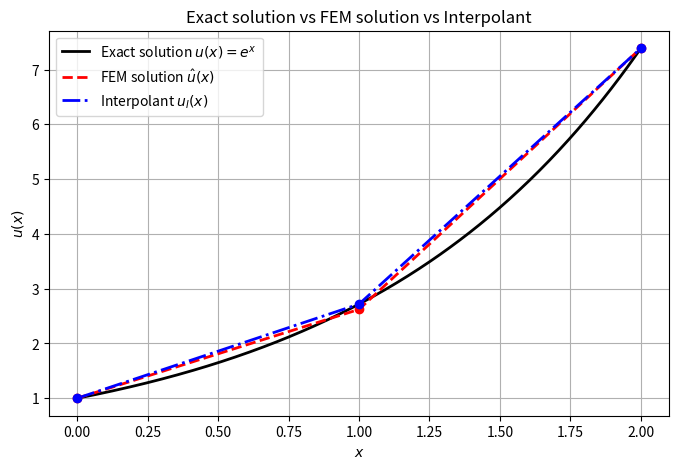
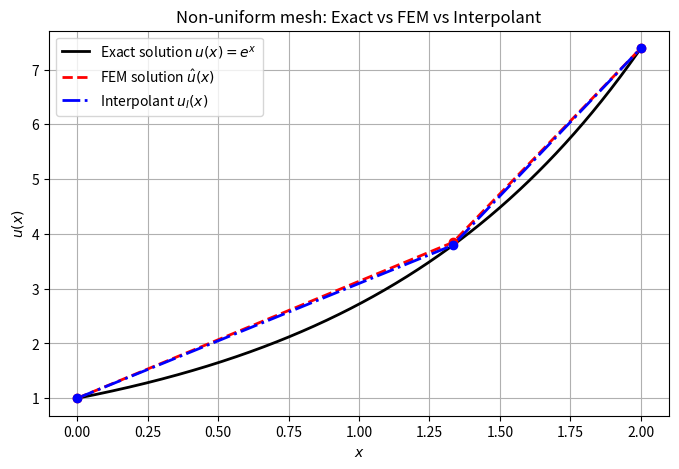

Recreate these plots in Python, in order.
### UNIFORM CASE

import numpy as np
import matplotlib.pyplot as plt

# -------------------------
# Exact solution
# -------------------------
def u_exact(x):
    return np.exp(x)

# -------------------------
# Mesh (uniform)
# -------------------------
x_nodes = np.array([0.0, 1.0, 2.0])
h = 1.0

# FEM nodal values (from part b)
u_hat = np.array([
    1.0,
    (5/16)*(1 + np.exp(2)),
    np.exp(2)
])

# -------------------------
# FEM solution û(x)
# -------------------------
def u_fem(x):
    if x <= 1.0:
        # element e1
        N0 = (1 - x)
        N1 = x
        return u_hat[0]*N0 + u_hat[1]*N1
    else:
        # element e2
        N1 = (2 - x)
        N2 = (x - 1)
        return u_hat[1]*N1 + u_hat[2]*N2

# -------------------------
# Interpolant u_I(x)
# -------------------------
uI_nodes = u_exact(x_nodes)

def u_interpolant(x):
    if x <= 1.0:
        N0 = (1 - x)
        N1 = x
        return uI_nodes[0]*N0 + uI_nodes[1]*N1
    else:
        N1 = (2 - x)
        N2 = (x - 1)
        return uI_nodes[1]*N1 + uI_nodes[2]*N2

# -------------------------
# Plot
# -------------------------
x_plot = np.linspace(0, 2, 400)

u_exact_vals = u_exact(x_plot)
u_fem_vals = np.array([u_fem(x) for x in x_plot])
u_interp_vals = np.array([u_interpolant(x) for x in x_plot])

plt.figure(figsize=(8,5))
plt.plot(x_plot, u_exact_vals, 'k-', label='Exact solution $u(x)=e^x$', linewidth=2)
plt.plot(x_plot, u_fem_vals, 'r--', label='FEM solution $\\hat u(x)$', linewidth=2)
plt.plot(x_plot, u_interp_vals, 'b-.', label='Interpolant $u_I(x)$', linewidth=2)
plt.plot(x_nodes, u_hat, 'ro')  # FEM nodes
plt.plot(x_nodes, uI_nodes, 'bo')  # exact nodes

plt.xlabel('$x$')
plt.ylabel('$u(x)$')
plt.legend()
plt.grid(True)
plt.title('Exact solution vs FEM solution vs Interpolant')
plt.show()

### NON UNIFORM CORRECTED
import numpy as np
import matplotlib.pyplot as plt

# -------------------------
# Exact solution
# -------------------------
def u_exact(x):
    return np.exp(x)

# -------------------------
# Non-uniform mesh
# -------------------------
x_nodes = np.array([0.0, 4/3, 2.0])

# Correct FEM nodal values
u_hat = np.array([
    1.0,
    19/101 + (50/101)*np.exp(2),
    np.exp(2)
])

# -------------------------
# FEM solution û(x)
# -------------------------
def u_fem(x):
    if x <= x_nodes[1]:
        # Element e1
        h1 = x_nodes[1] - x_nodes[0]
        N0 = (x_nodes[1] - x) / h1
        N1 = (x - x_nodes[0]) / h1
        return u_hat[0]*N0 + u_hat[1]*N1
    else:
        # Element e2
        h2 = x_nodes[2] - x_nodes[1]
        N1 = (x_nodes[2] - x) / h2
        N2 = (x - x_nodes[1]) / h2
        return u_hat[1]*N1 + u_hat[2]*N2

# -------------------------
# Interpolant u_I(x)
# -------------------------
uI_nodes = u_exact(x_nodes)

def u_interpolant(x):
    if x <= x_nodes[1]:
        h1 = x_nodes[1] - x_nodes[0]
        N0 = (x_nodes[1] - x) / h1
        N1 = (x - x_nodes[0]) / h1
        return uI_nodes[0]*N0 + uI_nodes[1]*N1
    else:
        h2 = x_nodes[2] - x_nodes[1]
        N1 = (x_nodes[2] - x) / h2
        N2 = (x - x_nodes[1]) / h2
        return uI_nodes[1]*N1 + uI_nodes[2]*N2

# -------------------------
# Plot
# -------------------------
x_plot = np.linspace(0, 2, 500)

u_exact_vals = u_exact(x_plot)
u_fem_vals = np.array([u_fem(x) for x in x_plot])
u_interp_vals = np.array([u_interpolant(x) for x in x_plot])

plt.figure(figsize=(8,5))
plt.plot(x_plot, u_exact_vals, 'k-', label='Exact solution $u(x)=e^x$', linewidth=2)
plt.plot(x_plot, u_fem_vals, 'r--', label='FEM solution $\\hat u(x)$', linewidth=2)
plt.plot(x_plot, u_interp_vals, 'b-.', label='Interpolant $u_I(x)$', linewidth=2)
plt.plot(x_nodes, u_hat, 'ro')
plt.plot(x_nodes, uI_nodes, 'bo')

plt.xlabel('$x$')
plt.ylabel('$u(x)$')
plt.legend()
plt.grid(True)
plt.title('Non-uniform mesh: Exact vs FEM vs Interpolant')
plt.show()
